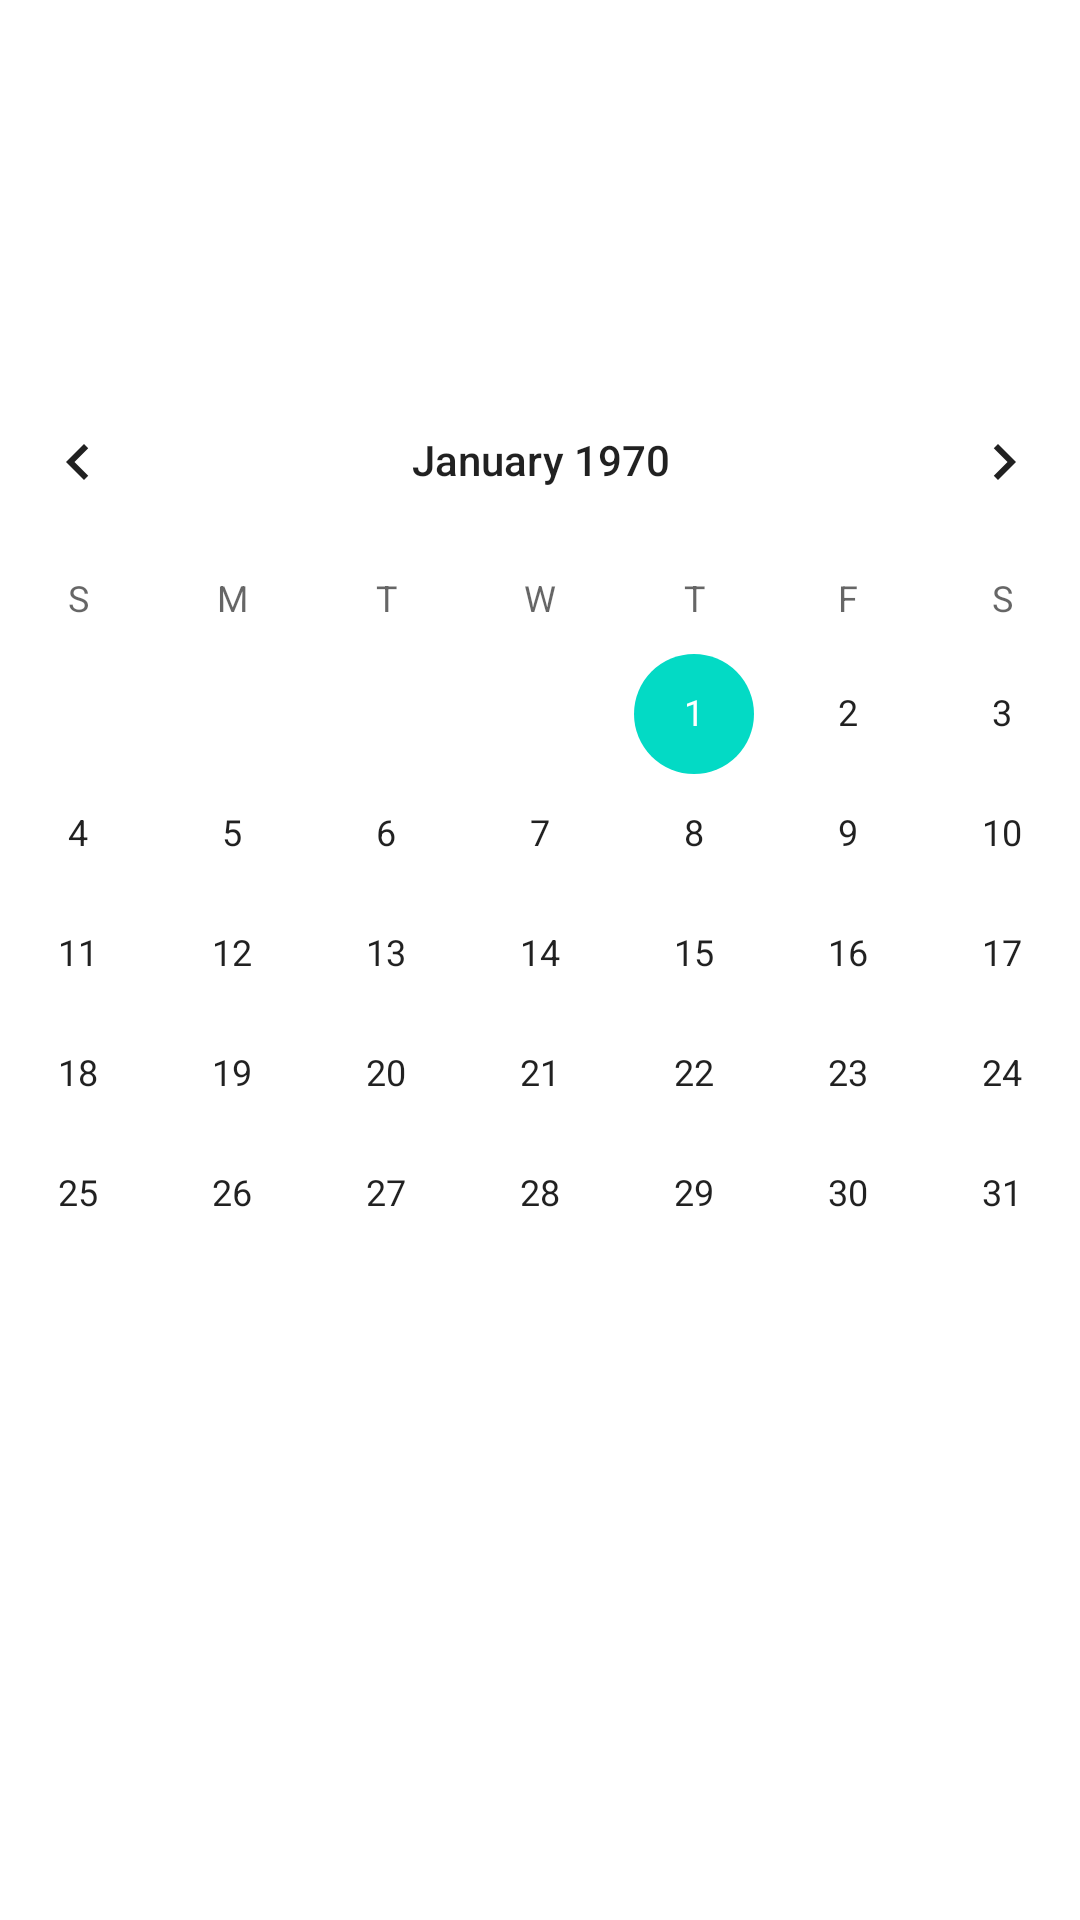

The Android layout XML behind this screen, and the referenced resources:
<!-- AndroidManifest.xml: application theme Theme.MultiAPP -->
<!-- res/layout/activity_calender.xml -->
<?xml version="1.0" encoding="utf-8"?>
<androidx.constraintlayout.widget.ConstraintLayout xmlns:android="http://schemas.android.com/apk/res/android"
    xmlns:app="http://schemas.android.com/apk/res-auto"
    xmlns:tools="http://schemas.android.com/tools"
    android:layout_width="match_parent"
    android:layout_height="match_parent"
    tools:context=".calender">

    <CalendarView
        android:id="@+id/calendarView"
        android:layout_width="400dp"
        android:layout_height="400dp"
        app:layout_constraintBottom_toBottomOf="parent"
        app:layout_constraintEnd_toEndOf="parent"
        app:layout_constraintStart_toStartOf="parent"
        app:layout_constraintTop_toTopOf="parent" />
</androidx.constraintlayout.widget.ConstraintLayout>
<!-- resources referenced by this layout -->
<resources>
  <style name="Theme.MultiAPP" parent="Theme.MaterialComponents.DayNight.DarkActionBar">
          
          <item name="colorPrimary">@color/purple_500</item>
          <item name="colorPrimaryVariant">@color/purple_700</item>
          <item name="colorOnPrimary">@color/white</item>
          
          <item name="colorSecondary">@color/teal_200</item>
          <item name="colorSecondaryVariant">@color/teal_700</item>
          <item name="colorOnSecondary">@color/black</item>
          
          <item name="android:statusBarColor" tools:targetApi="l">?attr/colorPrimaryVariant</item>
          
      </style>
  <!-- not gathered from this repository: default colours our renderer supplied (Android Studio template values) -->
  <color name="purple_500">#FF6200EE</color>
  <color name="purple_700">#FF3700B3</color>
  <color name="teal_200">#FF03DAC5</color>
  <color name="teal_700">#FF018786</color>
  <color name="black">#FF000000</color>
  <color name="white">#FFFFFFFF</color>
</resources>
